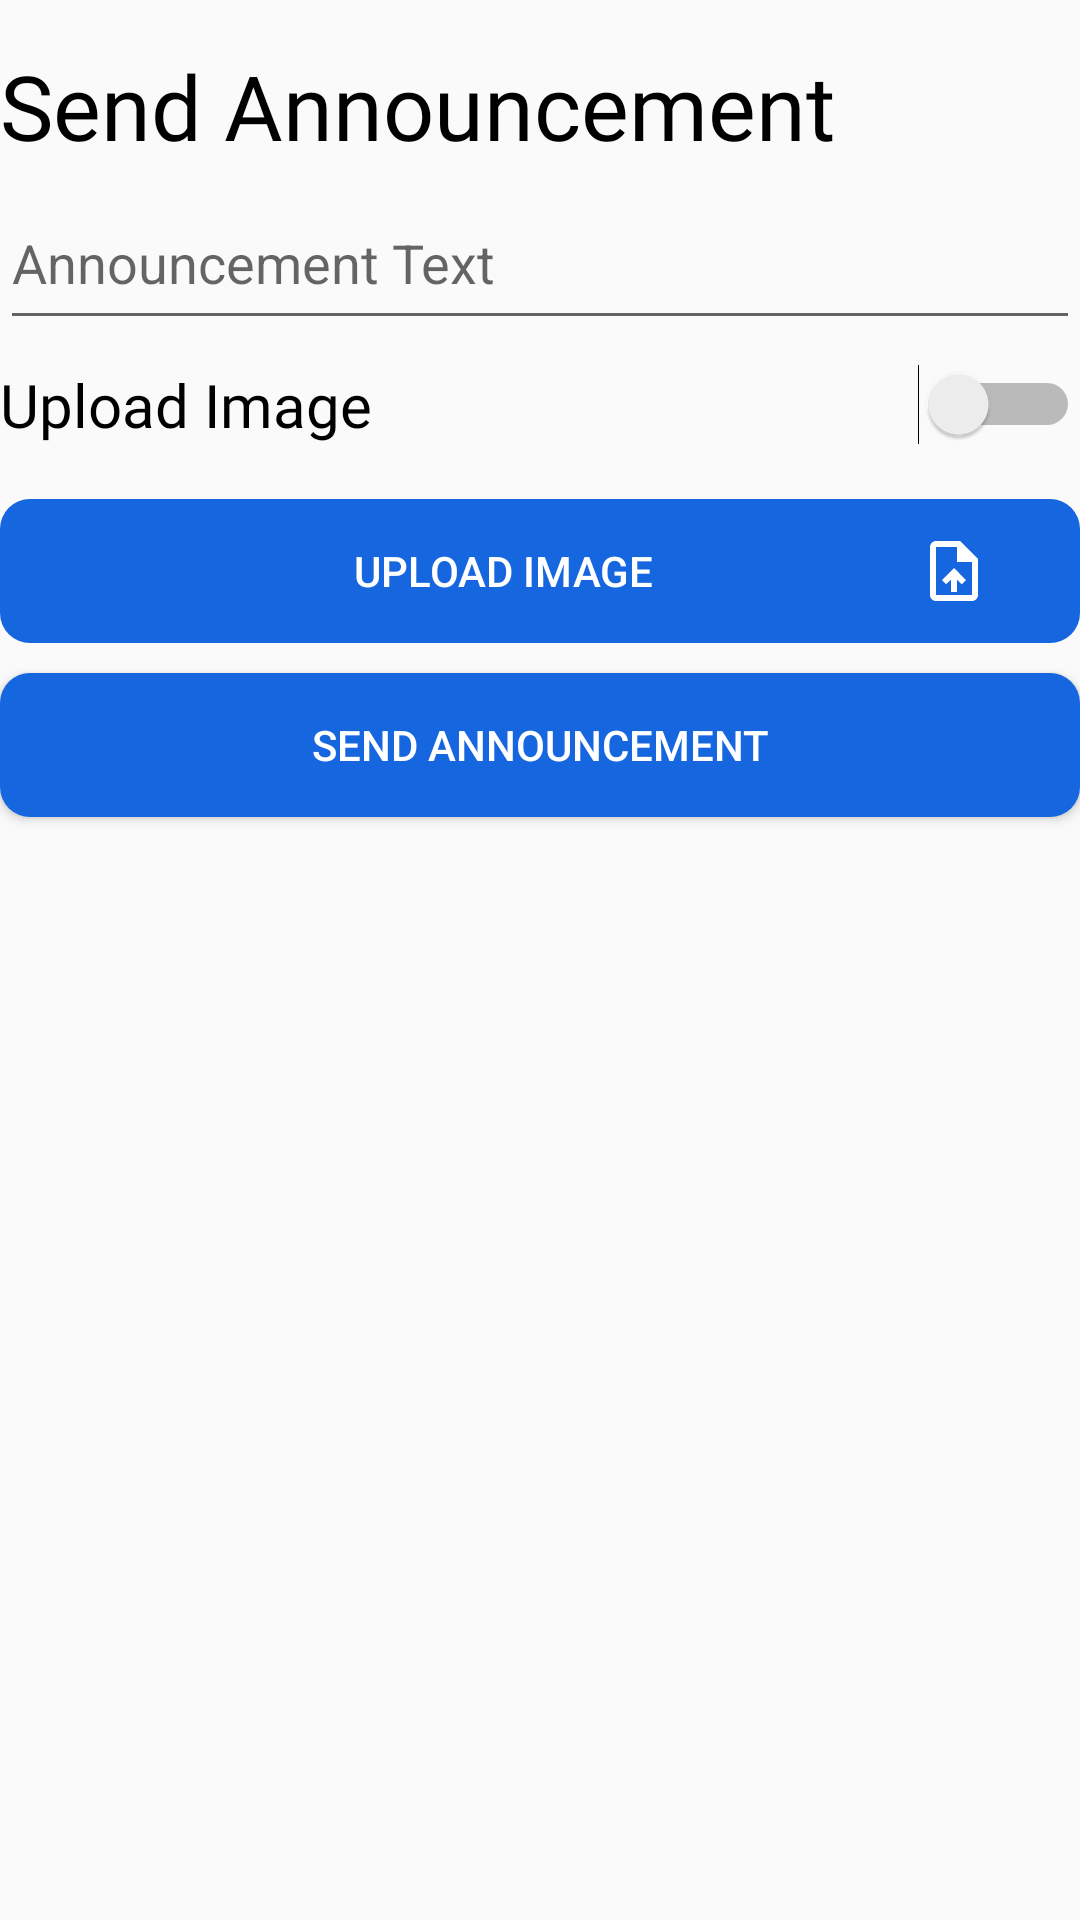

Write the Android layout XML for this screen, with the resource values it uses.
<!-- AndroidManifest.xml: application theme Theme.MySE -->
<!-- res/layout/activity_send_announce.xml -->
<?xml version="1.0" encoding="utf-8"?>
<LinearLayout xmlns:android="http://schemas.android.com/apk/res/android"
    xmlns:app="http://schemas.android.com/apk/res-auto"
    xmlns:tools="http://schemas.android.com/tools"
    android:layout_width="match_parent"
    android:layout_height="match_parent"
    tools:context=".send_announce"
    android:orientation="vertical"
    android:layout_margin="20dp">

    <TextView
    android:layout_width="match_parent"
    android:layout_height="wrap_content"
    android:layout_marginTop="15dp"
    android:layout_marginBottom="10dp"
    android:fontFamily="@font/epilogue_bold"
    android:text="Send Announcement"
    android:textColor="@color/black"
    android:textSize="30sp" />


    <EditText
        android:id="@+id/edtAnnounce"
        android:layout_width="match_parent"
        android:layout_height="48dp"
        android:ems="10"
        android:gravity="start|top"
        android:inputType="textMultiLine"
        android:hint="Announcement Text"/>


    <Switch
        android:id="@+id/switch1"
        android:layout_width="match_parent"
        android:layout_height="wrap_content"
        android:text="Upload Image"
        android:textSize="20sp"
        android:layout_marginVertical="8dp"
        android:fontFamily="@font/epilogue_medium"
        android:enabled="true">
    </Switch>
    <Button
        android:id="@+id/uploadImgBtn"
        android:layout_width="match_parent"
        android:layout_height="wrap_content"
        android:background="@drawable/btn_ripple"
        android:drawableRight="@drawable/ic_upload"
        android:paddingEnd="30dp"
        android:drawablePadding="-30dp"
        android:textColor="@color/white"
        android:text="Upload Image"
        android:layout_marginTop="10dp"
        android:enabled="false"/>
    <TextView
        android:id="@+id/alertImgTxt"
        android:layout_width="match_parent"
        android:layout_height="wrap_content"
        android:fontFamily="@font/epilogue_bold"
        android:text="Image Selected"
        android:textColor="#04B50D"
        android:textSize="13sp"
        android:visibility="gone"/>


    <Button
        android:id="@+id/sendAnnounceBtn"
        android:layout_width="match_parent"
        android:layout_height="wrap_content"
        android:background="@drawable/btn_ripple"
        android:textColor="@color/white"
        android:text="Send Announcement"
        android:layout_marginTop="10dp"/>

    <ImageView
        android:id="@+id/cloudImg"
        android:layout_width="match_parent"
        android:layout_height="wrap_content"
        app:srcCompat="@drawable/announce"
        android:adjustViewBounds="true"
        android:layout_margin="20dp"
        android:visibility="gone"/>
</LinearLayout>
<!-- resources referenced by this layout -->
<resources>
  <color name="black">#FF000000</color>
  <color name="white">#FFFFFFFF</color>
  <!-- drawable btn_ripple (drawable) -->
  <?xml version="1.0" encoding="utf-8"?>
  <ripple xmlns:android="http://schemas.android.com/apk/res/android"
      android:color="#2196F3">
  
      
      <item android:id="@+id/LOGOUTBTN">
          <shape android:shape="rectangle">
              <solid android:color="#1566DF"/>
              <corners android:radius="10dp"/>
          </shape>
      </item>
  
  </ripple>
  <!-- drawable ic_upload (drawable) -->
  <vector android:height="24dp" android:tint="#FFFFFF"
      android:viewportHeight="24" android:viewportWidth="24"
      android:width="24dp" xmlns:android="http://schemas.android.com/apk/res/android">
      <path android:fillColor="@color/white" android:pathData="M14,2L6,2c-1.1,0 -1.99,0.9 -1.99,2L4,20c0,1.1 0.89,2 1.99,2L18,22c1.1,0 2,-0.9 2,-2L20,8l-6,-6zM18,20L6,20L6,4h7v5h5v11zM8,15.01l1.41,1.41L11,14.84L11,19h2v-4.16l1.59,1.59L16,15.01 12.01,11z"/>
  </vector>
  <style name="Theme.MySE" parent="Theme.AppCompat.Light.NoActionBar">
          
          <item name="colorPrimary">@color/purple_500</item>
          <item name="colorPrimaryVariant">@color/purple_700</item>
          <item name="colorOnPrimary">@color/white</item>
          
          <item name="colorSecondary">@color/teal_200</item>
          <item name="colorSecondaryVariant">@color/teal_700</item>
          <item name="colorOnSecondary">@color/black</item>
          
          <item name="android:statusBarColor">?attr/colorPrimaryVariant</item>
          
      </style>
  <color name="purple_500">#FF6200EE</color>
  <color name="purple_700">#FF3700B3</color>
  <color name="teal_200">#FF03DAC5</color>
  <color name="teal_700">#FF018786</color>
</resources>
